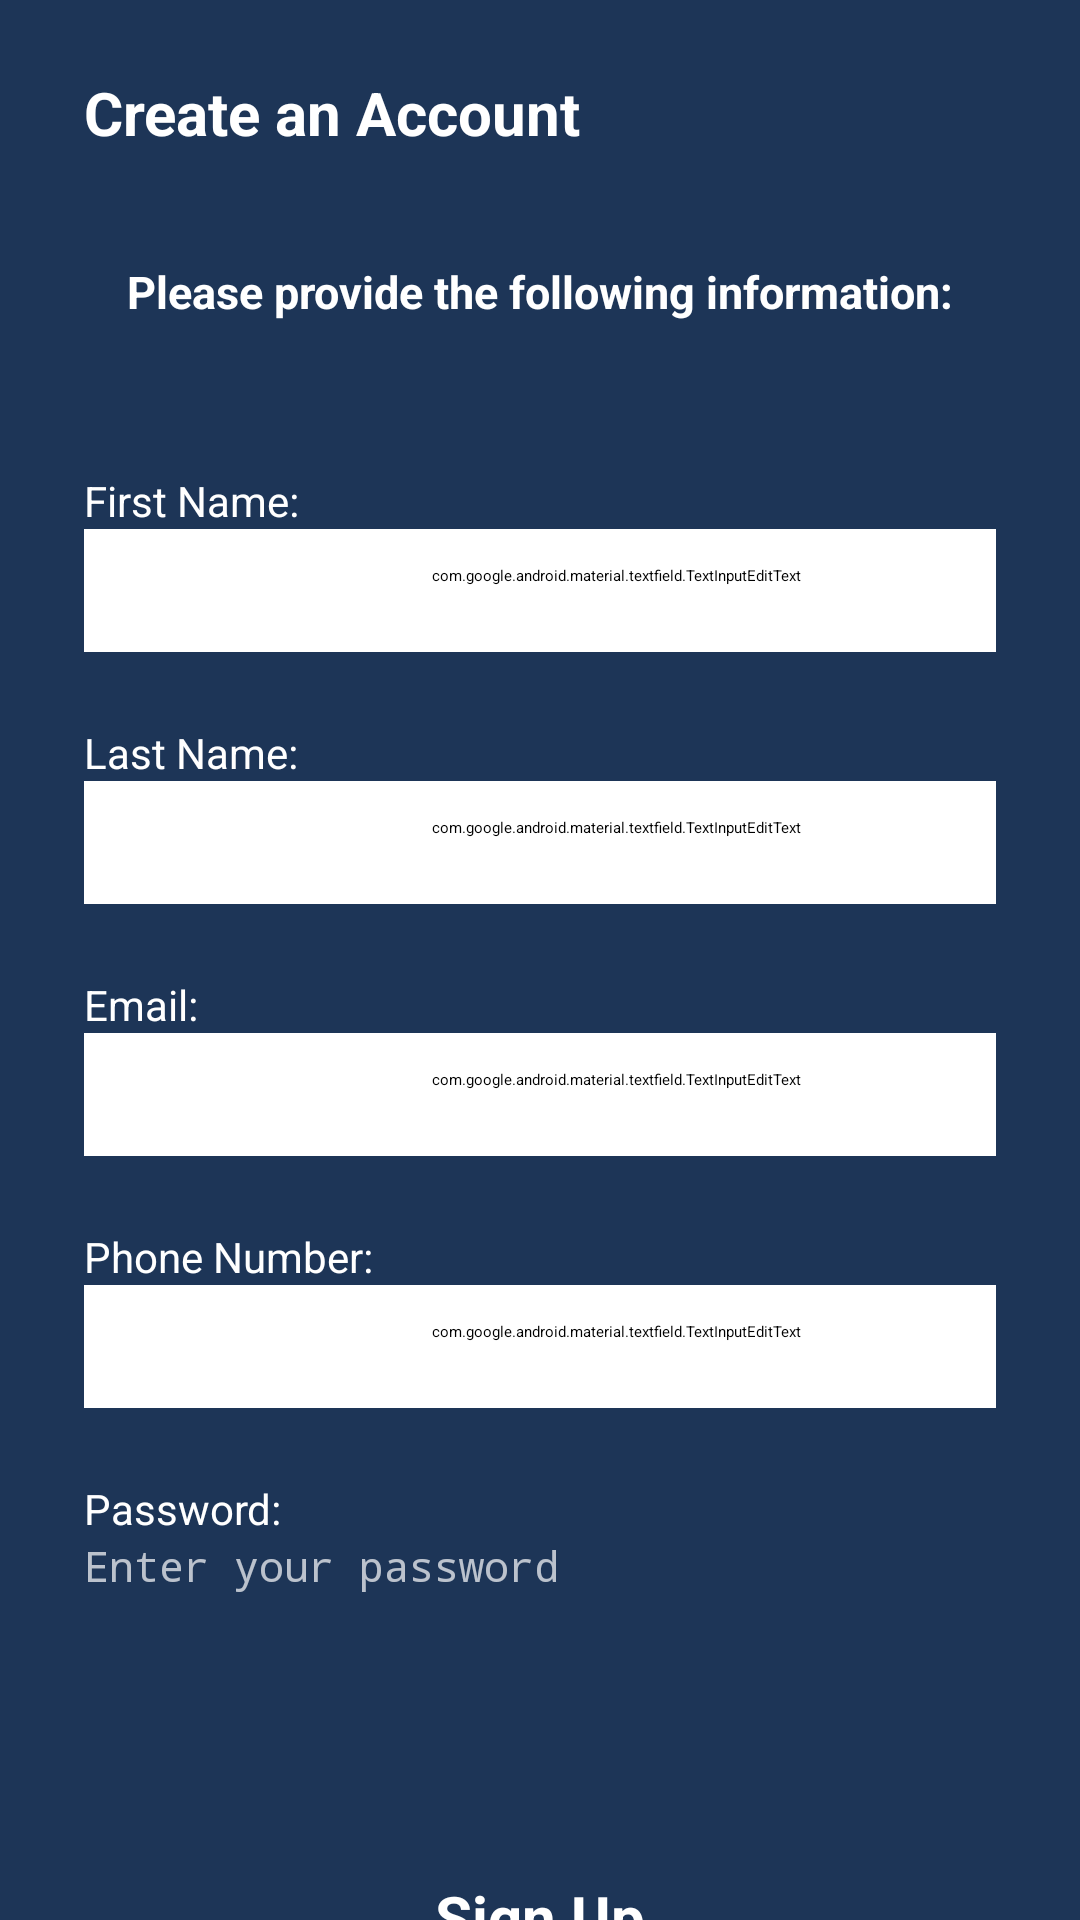

Layout XML and referenced resources for this Android screen:
<!-- AndroidManifest.xml: application theme Theme.App.Starting -->
<!-- res/layout/activity_signup.xml -->
<?xml version="1.0" encoding="utf-8"?>
<ScrollView xmlns:android="http://schemas.android.com/apk/res/android"
    xmlns:app="http://schemas.android.com/apk/res-auto"
    xmlns:tools="http://schemas.android.com/tools"
    android:layout_width="match_parent"
    android:layout_height="match_parent"
    android:background="@color/primary_blue"
    tools:context=".SignUp">

<androidx.constraintlayout.widget.ConstraintLayout
    android:layout_width="match_parent"
    android:layout_height="wrap_content">
    <LinearLayout
        android:id="@+id/bLinearLayout"
        android:layout_width="wrap_content"
        android:layout_height="wrap_content"
        android:layout_marginStart="20dp"
        android:layout_marginTop="24dp"
        android:orientation="horizontal"
        app:layout_constraintEnd_toEndOf="parent"
        app:layout_constraintHorizontal_bias="0.0"
        app:layout_constraintStart_toStartOf="parent"
        app:layout_constraintTop_toTopOf="parent">

        <ImageButton
            android:id="@+id/backtoMain"
            android:layout_width="wrap_content"
            android:layout_height="match_parent"
            android:background="@color/transparent"
            app:layout_constraintTop_toTopOf="parent"
            app:srcCompat="@drawable/back_button"
            tools:layout_editor_absoluteX="17dp" />

        <TextView
            android:id="@+id/textView1"
            android:layout_width="177dp"
            android:layout_height="wrap_content"
            android:layout_marginStart="8dp"
            android:text="@string/create_account"
            android:textColor="@color/white"
            android:textSize="20sp"
            android:textStyle="bold"
            app:layout_constraintStart_toEndOf="@+id/backtoMain"
            app:layout_constraintTop_toTopOf="parent" />
    </LinearLayout>

    <TextView
        android:id="@+id/textView2"
        android:layout_width="wrap_content"
        android:layout_height="wrap_content"
        android:layout_alignParentStart="true"
        android:layout_alignParentTop="true"
        android:layout_alignParentEnd="true"
        android:layout_marginTop="36dp"
        android:text="@string/please_provide_the_following_information"
        android:textColor="@color/white"
        android:textSize="15sp"
        android:textStyle="bold"
        app:layout_constraintEnd_toEndOf="parent"
        app:layout_constraintStart_toStartOf="parent"
        app:layout_constraintTop_toBottomOf="@+id/bLinearLayout" />

    <LinearLayout
        android:id="@+id/linearLayout2"
        android:layout_width="0dp"
        android:layout_height="wrap_content"
        android:layout_marginStart="28dp"
        android:layout_marginTop="50dp"
        android:layout_marginEnd="28dp"
        android:orientation="vertical"
        app:layout_constraintEnd_toEndOf="parent"
        app:layout_constraintStart_toStartOf="parent"
        app:layout_constraintTop_toBottomOf="@+id/textView2">

        <TextView
            android:id="@+id/textView3"
            android:layout_width="wrap_content"
            android:layout_height="wrap_content"
            android:text="@string/first_name"
            android:textColor="@color/white"
            android:textSize="14sp" />

        <com.google.android.material.textfield.TextInputEditText
            android:id="@+id/first_name"
            android:layout_width="355dp"
            android:layout_height="41dp"
            android:backgroundTint="@color/secondary_red"
            android:backgroundTintMode="add"
            android:ems="10"
            android:hint="@string/entry_firstName"
            android:textColor="@color/white"
            android:paddingBottom="10dp"
            android:textColorHint="@color/hint_color"
            android:textSize="14sp" />

    </LinearLayout>

    <LinearLayout
        android:id="@+id/linearLayout3"
        android:layout_width="0dp"
        android:layout_height="wrap_content"
        android:layout_marginStart="28dp"
        android:layout_marginTop="24dp"
        android:layout_marginEnd="28dp"
        android:orientation="vertical"
        app:layout_constraintEnd_toEndOf="parent"
        app:layout_constraintStart_toStartOf="parent"
        app:layout_constraintTop_toBottomOf="@+id/linearLayout2">

        <TextView
            android:id="@+id/textView4"
            android:layout_width="wrap_content"
            android:layout_height="wrap_content"
            android:text="@string/last_name"
            android:textColor="@color/white"
            android:textSize="14sp" />

        <com.google.android.material.textfield.TextInputEditText
            android:id="@+id/editText2"
            android:layout_width="355dp"
            android:layout_height="41dp"
            android:backgroundTint="@color/secondary_red"
            android:backgroundTintMode="add"
            android:ems="10"
            android:hint="@string/entry_lastName"
            android:textColor="@color/white"
            android:paddingBottom="10dp"
            android:textColorHint="@color/hint_color"
            android:textSize="14sp" />
    </LinearLayout>

    <LinearLayout
        android:id="@+id/linearLayout4"
        android:layout_width="0dp"
        android:layout_height="wrap_content"
        android:layout_marginStart="28dp"
        android:layout_marginTop="24dp"
        android:layout_marginEnd="28dp"
        android:orientation="vertical"
        app:layout_constraintEnd_toEndOf="parent"
        app:layout_constraintStart_toStartOf="parent"
        app:layout_constraintTop_toBottomOf="@+id/linearLayout3">

        <TextView
            android:id="@+id/textView5"
            android:layout_width="wrap_content"
            android:layout_height="wrap_content"
            android:text="@string/email"
            android:textColor="@color/white"
            android:textSize="14sp" />

        <com.google.android.material.textfield.TextInputEditText
            android:id="@+id/editText"
            android:layout_width="355dp"
            android:layout_height="41dp"
            android:backgroundTint="@color/secondary_red"
            android:backgroundTintMode="add"
            android:ems="10"
            android:hint="@string/entry_email"
            android:textColor="@color/white"
            android:paddingBottom="10dp"
            android:textColorHint="@color/hint_color"
            android:textSize="14sp" />
    </LinearLayout>

    <LinearLayout
        android:id="@+id/linearLayout5"
        android:layout_width="0dp"
        android:layout_height="wrap_content"
        android:layout_marginStart="28dp"
        android:layout_marginTop="24dp"
        android:layout_marginEnd="28dp"
        android:orientation="vertical"
        app:layout_constraintEnd_toEndOf="parent"
        app:layout_constraintStart_toStartOf="parent"
        app:layout_constraintTop_toBottomOf="@+id/linearLayout4">

        <TextView
            android:id="@+id/textView6"
            android:layout_width="wrap_content"
            android:layout_height="wrap_content"
            android:text="@string/phone_number"
            android:textColor="@color/white"
            android:textSize="14sp"
            tools:layout_editor_absoluteX="69dp"
            tools:layout_editor_absoluteY="561dp" />

        <com.google.android.material.textfield.TextInputEditText
            android:id="@+id/editText3"
            android:layout_width="355dp"
            android:layout_height="41dp"
            android:backgroundTint="@color/secondary_red"
            android:backgroundTintMode="add"
            android:ems="10"
            android:hint="@string/entry_phone"
            android:textColor="@color/white"
            android:paddingBottom="10dp"
            android:textColorHint="@color/hint_color"
            android:textSize="14sp"
            tools:layout_editor_absoluteX="26dp"
            tools:layout_editor_absoluteY="607dp" />
    </LinearLayout>

    <LinearLayout
        android:id="@+id/linearLayout6"
        android:layout_width="0dp"
        android:layout_height="wrap_content"
        android:layout_marginStart="28dp"
        android:layout_marginTop="24dp"
        android:layout_marginEnd="28dp"
        android:orientation="vertical"
        app:layout_constraintEnd_toEndOf="parent"
        app:layout_constraintStart_toStartOf="parent"
        app:layout_constraintTop_toBottomOf="@+id/linearLayout5">

        <TextView
            android:id="@+id/textView7"
            android:layout_width="wrap_content"
            android:layout_height="wrap_content"
            android:text="@string/password"
            android:textColor="@color/white"
            android:textSize="14sp"
            tools:layout_editor_absoluteX="274dp"
            tools:layout_editor_absoluteY="119dp" />

        <EditText
            android:id="@+id/editTextTextPassword"
            android:layout_width="355dp"
            android:layout_height="41dp"
            android:backgroundTint="@color/secondary_red"
            android:backgroundTintMode="add"
            android:ems="10"
            android:textColor="@color/white"
            android:hint="@string/entry_password"
            android:inputType="textPassword"
            android:paddingBottom="10dp"
            android:textColorHint="@color/hint_color"
            android:textSize="14sp" />
    </LinearLayout>


    <Button
        android:id="@+id/signupNext"
        android:layout_width="wrap_content"
        android:layout_height="wrap_content"
        android:layout_alignParentStart="true"
        android:layout_alignParentTop="true"
        android:layout_alignParentEnd="true"
        android:layout_marginTop="72dp"
        android:backgroundTint="@color/primary_red"
        android:text="Sign Up"
        android:textColor="@color/white"
        android:textSize="20sp"
        android:paddingHorizontal="80dp"
        android:textStyle="bold"
        app:layout_constraintBottom_toBottomOf="parent"
        app:layout_constraintEnd_toEndOf="parent"
        app:layout_constraintStart_toStartOf="parent"
        app:layout_constraintTop_toBottomOf="@+id/linearLayout6"
        app:layout_constraintVertical_bias="0.0" />
</androidx.constraintlayout.widget.ConstraintLayout>
</ScrollView>
<!-- resources referenced by this layout -->
<resources>
  <color name="hint_color">#B3FFFFFF</color>
  <color name="primary_blue">#1D3557</color>
  <color name="primary_red">#FFDB3A34</color>
  <color name="secondary_red">#EFA8A6</color>
  <color name="transparent">#00000000</color>
  <color name="white">#FFFFFFFF</color>
  <!-- drawable back_button (drawable-anydpi) -->
  <vector xmlns:android="http://schemas.android.com/apk/res/android"
      android:width="24dp"
      android:height="24dp"
      android:viewportWidth="24"
      android:viewportHeight="24"
      android:tint="#DA3A34"
      android:alpha="0.8">
    <group android:scaleX="1.25"
        android:scaleY="1.25"
        android:translateX="-3"
        android:translateY="-3">
      <path
          android:fillColor="@android:color/white"
          android:pathData="M17.77,3.77l-1.77,-1.77l-10,10l10,10l1.77,-1.77l-8.23,-8.23z"/>
    </group>
  </vector>
  <string name="create_account">Create an Account</string>
  <string name="email">Email:</string>
  <string name="entry_email">Enter your email address</string>
  <string name="entry_firstName">Enter your first name</string>
  <string name="entry_lastName">Enter your last name</string>
  <string name="entry_password">Enter your password</string>
  <string name="entry_phone">Enter your phone number</string>
  <string name="first_name">First Name:</string>
  <string name="last_name">Last Name:</string>
  <string name="password">Password:</string>
  <string name="phone_number">Phone Number:</string>
  <string name="please_provide_the_following_information">Please provide the following information:</string>
  <style name="Theme.App.Starting" parent="Theme.SplashScreen">
          <item name="windowSplashScreenBackground">@color/primary_blue</item>
          <item name="windowSplashScreenAnimatedIcon">@drawable/splash_logo_icon_true</item>
          <item name="postSplashScreenTheme">@style/Theme.KOMYUSAGIP</item>
      </style>
  <!-- drawable splash_logo_icon_true: vector/xml drawable (drawable, 16214 chars, omitted) -->
  <style name="Theme.KOMYUSAGIP" parent="Base.Theme.KOMYUSAGIP">
          
          
      </style>
  <style name="Base.Theme.KOMYUSAGIP" parent="Theme.Material3.DayNight.NoActionBar">
          
          
      </style>
</resources>
